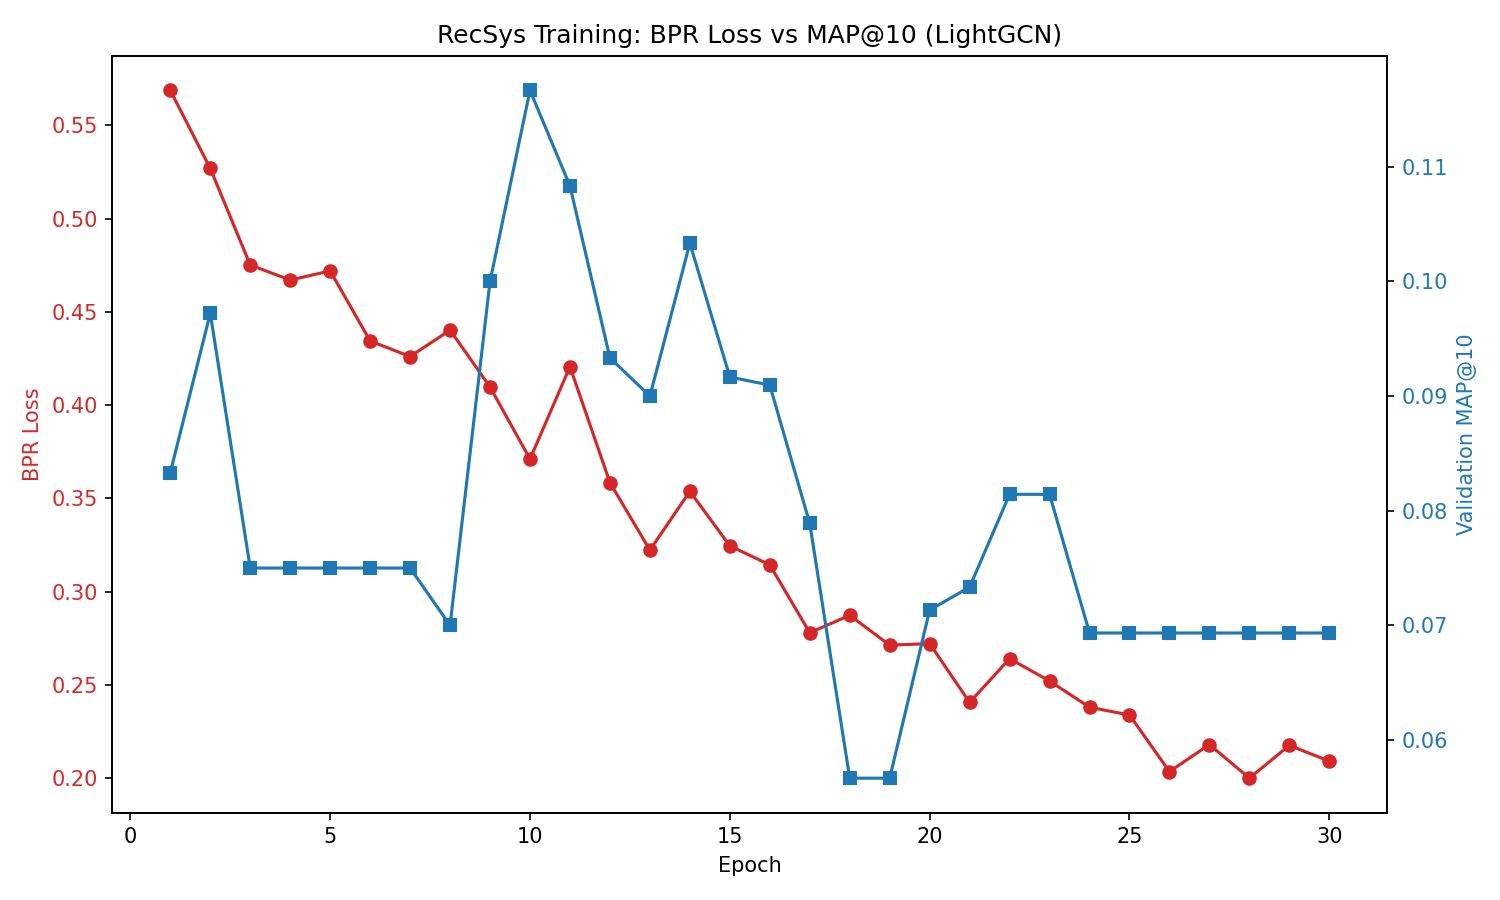

The table this chart was drawn from, first rows:
epoch, train_loss, val_map@10
1, 0.5687, 0.08333
2, 0.5269, 0.09722
3, 0.4751, 0.075
4, 0.467, 0.075
5, 0.4719, 0.075
6, 0.4344, 0.075
7, 0.426, 0.075
8, 0.4402, 0.07
9, 0.4097, 0.1
10, 0.371, 0.1167
11, 0.4206, 0.1083
12, 0.3584, 0.09333
13, 0.3222, 0.09
14, 0.3537, 0.1033
15, 0.3245, 0.09167
16, 0.3143, 0.09095
17, 0.2779, 0.07889
18, 0.2873, 0.05667
19, 0.2712, 0.05667
20, 0.2721, 0.07133
21, 0.2405, 0.07333
22, 0.264, 0.08143
23, 0.252, 0.08143
24, 0.2379, 0.06933
25, 0.2338, 0.06933
26, 0.2035, 0.06933
27, 0.2179, 0.06933
28, 0.1999, 0.06933
29, 0.2175, 0.06933
30, 0.209, 0.06933
